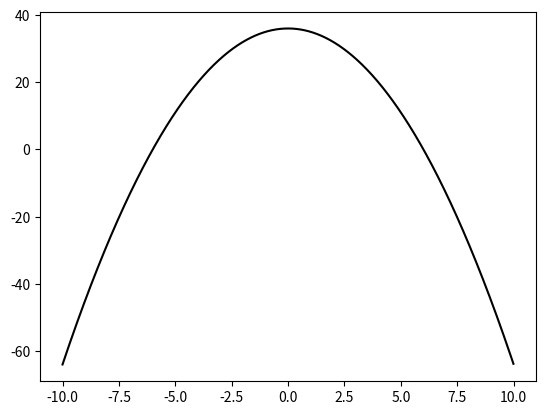

The matplotlib source for this figure:
import matplotlib.pyplot as plt
import numpy as np

def f(x):
    return 36-x**2

x = np.arange(-10,10,0.01)
y = f(x)
#plt.grid(True)
plt.plot(x,y,"k",label="f(x)=$36-x^2$")
plt.show()